Image classification data set "dataset" (Shizhuosun/Scene_classification on GitHub). Class labels (15): coast, forest, highway, inside city, mountain, office, open country, street, suburb, tall building, bedroom, industrial, kitchen, living room, store.

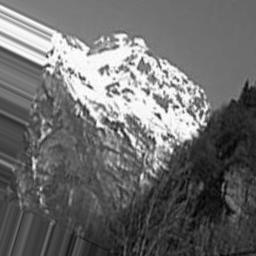
Label: mountain

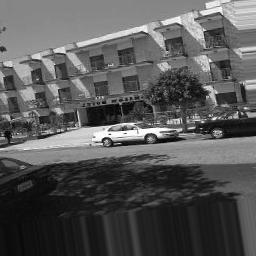
Label: inside city

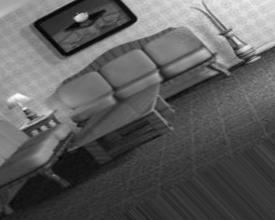
Label: living room

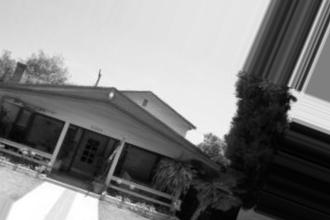
Label: suburb

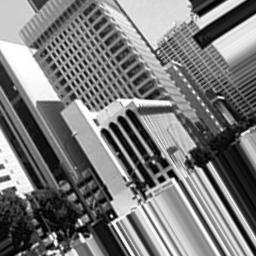
Label: tall building

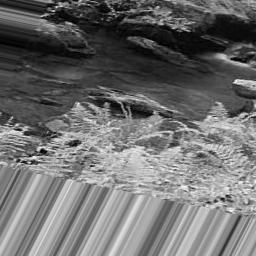
Label: forest
